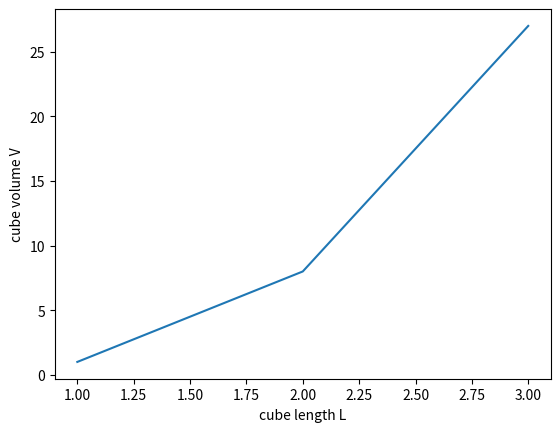

Reproduce this figure in Python.
# -*- coding: utf-8 -*-
"""
Created on Sat Jan 25 23:24:04 2020

[redacted]
"""


import matplotlib.pyplot as plt
from numpy import zeros
from numpy import linspace

L = linspace(1,3,3)
v = zeros(3)
v[0] = L[0]**3
v[1] = L[1]**3
v[2] = L[2]**3
V = L**3

for i in range(3):
        print(v[i])

plt.plot(L, V)
plt.xlabel('cube length L')
plt.ylabel('cube volume V')